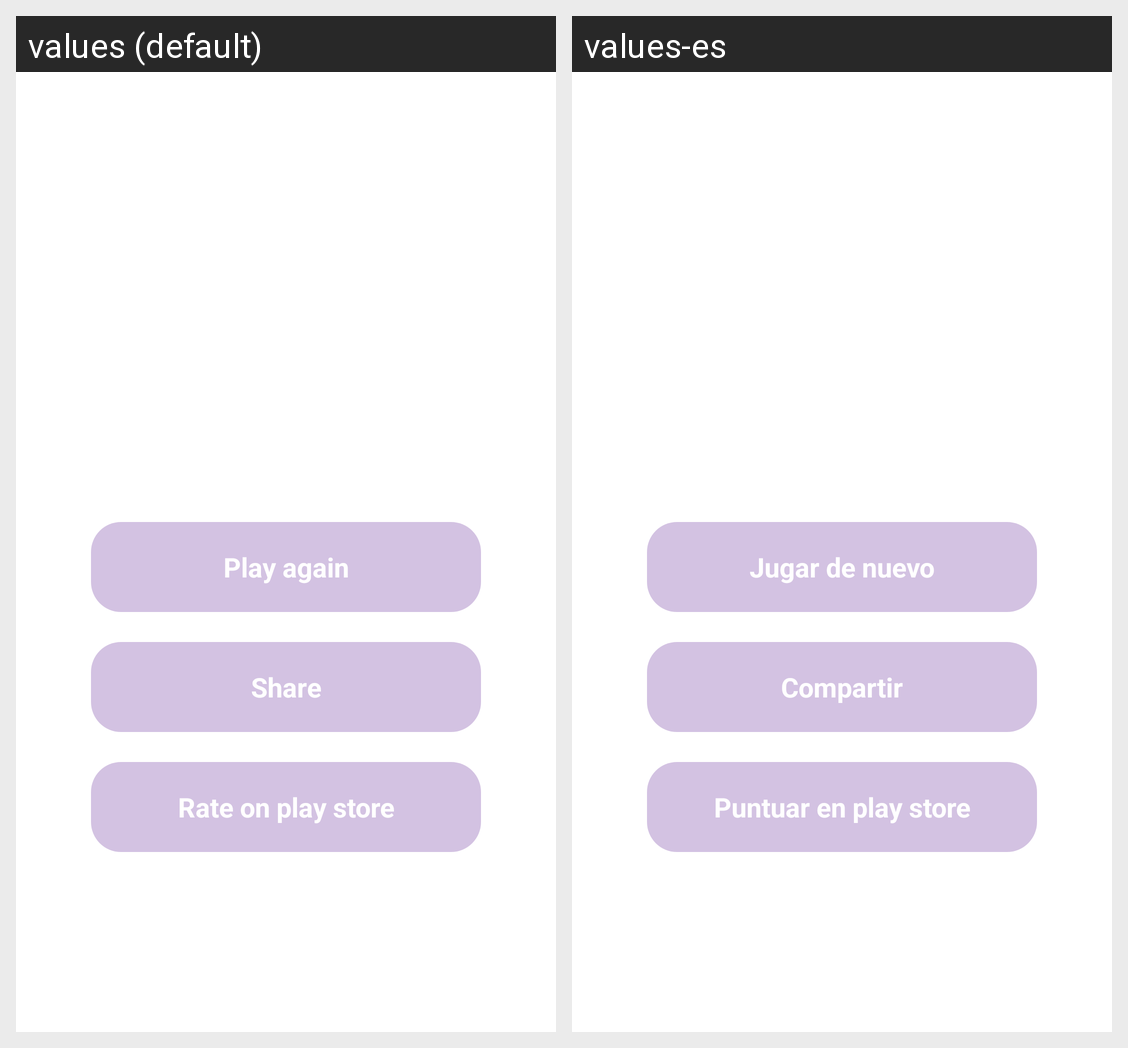

For this localized Android screen grid, give each drawn string resource with its value in every locale shown.
Android screen res/layout/fragment_result.xml rendered under 2 locales, left to right: values (default), values-es. Device: Nexus 5 (rendered at 1080×1920; each locale shown at half size, 540×960, under a caption strip naming it); theme AppTheme.
Strings drawn on this screen, with the default value and each locale's value (text and hints the layout hard-codes, and strings that could not be matched under every locale, appear in the picture but are not listed):

play_again
  values: Play again
  values-es: Jugar de nuevo

share
  values: Share
  values-es: Compartir

rate_on_play_store
  values: Rate on play store
  values-es: Puntuar en play store
